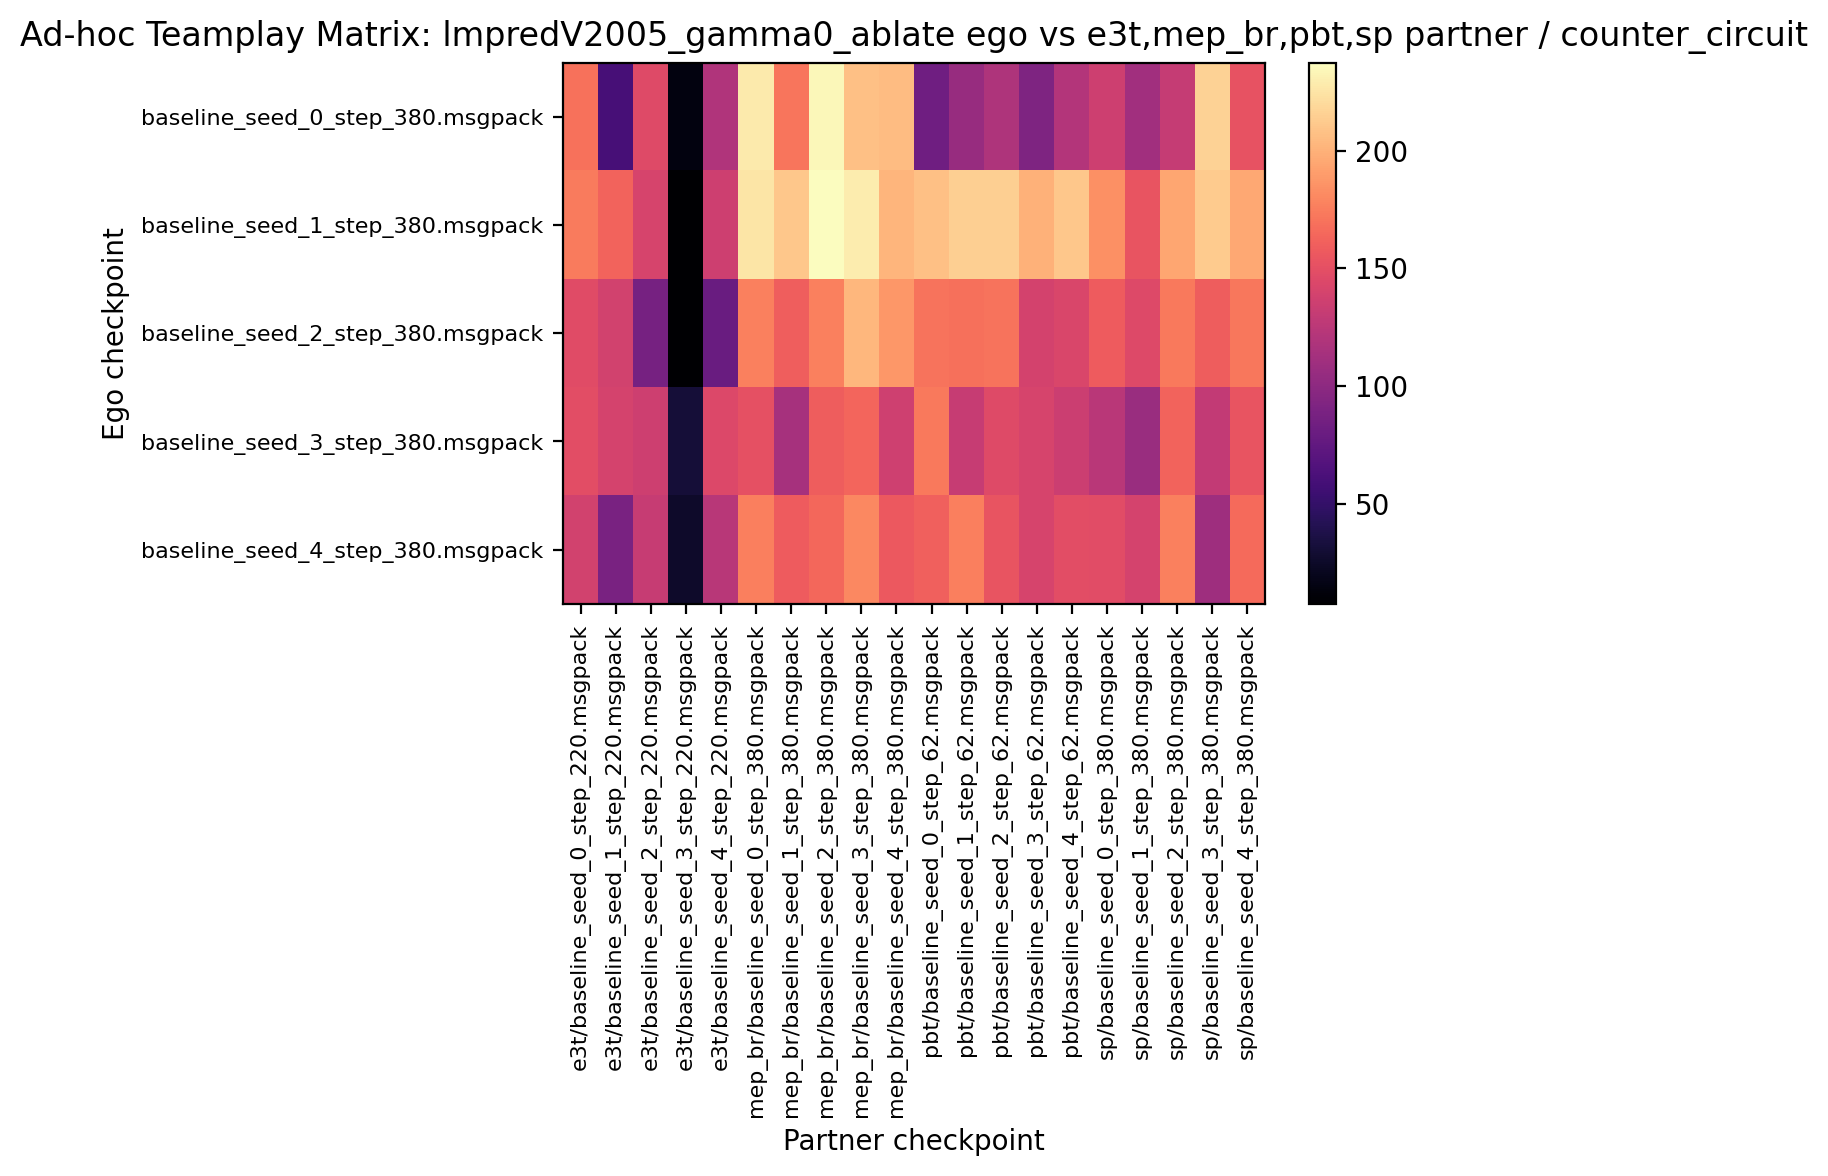

Source data for this figure (header and first rows):
169.218750, 60.468750, 146.562500, 14.375000, 119.062500, 227.968750, 171.406250, 234.218750, 207.656250, 205.156250, 83.281250, 105.781250, 118.906250, 91.406250, 121.406250, 135.156250, 111.093750, 131.093750, 216.406250, 152.187500
173.9, 162.2, 141.2, 7.656, 135.3, 224.8, 210.5, 237.3, 229.1, 202.2, 207.3, 214.7, 214.5, 200, 210.8, 184.2, 153.1, 194.4, 213, 195.8
147.2, 138.6, 87.34, 7.969, 80.16, 176.6, 159.7, 176.6, 202.7, 187.5, 170.9, 168.9, 170.9, 138.9, 143, 158, 145.6, 173.4, 159.2, 172.3
148.8, 140, 135.5, 31.88, 144.2, 150.6, 114.2, 159.2, 163.6, 136.4, 172.8, 131.7, 146.4, 140.6, 134.2, 124.5, 107, 162.2, 129.4, 153.1
137.8, 88.91, 131.9, 26.41, 123.9, 175.6, 158.3, 163.9, 180.3, 155.8, 160.9, 175.6, 153.3, 140.6, 148.9, 148.4, 139.7, 176.7, 109.1, 166.2
